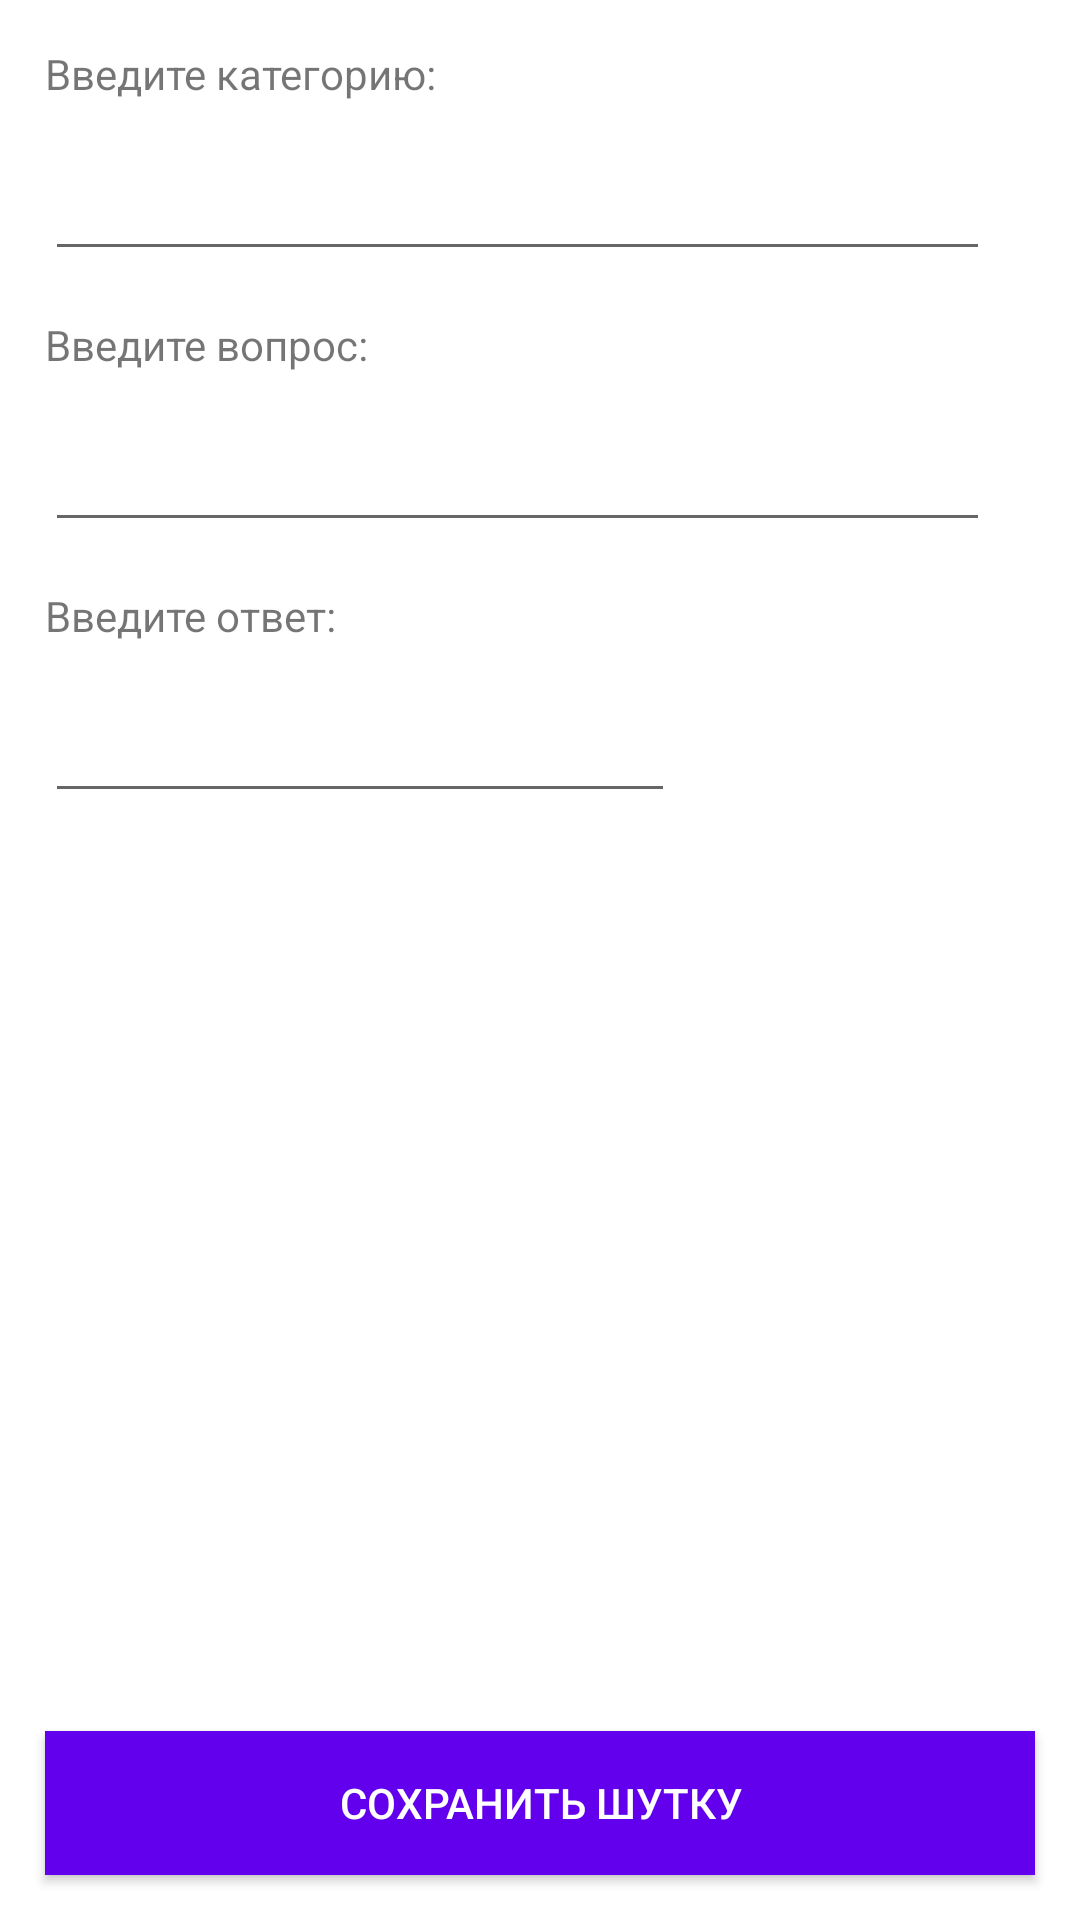

Here is an Android app screen rendered from its layout file. Give the layout XML and the strings, colors and styles it references.
<!-- AndroidManifest.xml: application theme Theme.JokeApplication -->
<!-- res/layout/fragment_joke_generate.xml -->
<?xml version="1.0" encoding="utf-8"?>
<androidx.constraintlayout.widget.ConstraintLayout xmlns:android="http://schemas.android.com/apk/res/android"
    xmlns:app="http://schemas.android.com/apk/res-auto"
    xmlns:tools="http://schemas.android.com/tools"
    android:id="@+id/jokegenerate"
    android:layout_width="match_parent"
    android:layout_height="match_parent"
    android:background="@color/cardview_light_background"
    tools:context=".ui.joke_generate.JokeGenerateFragment">


    <TextView
        android:id="@+id/textCategory"
        android:layout_width="wrap_content"
        android:layout_height="wrap_content"
        android:layout_marginLeft="15dp"
        android:layout_marginTop="15dp"
        android:text="Введите категорию:"
        app:layout_constraintStart_toStartOf="parent"
        app:layout_constraintTop_toTopOf="parent" />

    <EditText
        android:id="@+id/editCategory"
        android:layout_width="wrap_content"
        android:layout_height="wrap_content"
        android:layout_marginLeft="15dp"
        android:layout_marginTop="15dp"
        android:ems="15"
        android:gravity="start|top"
        android:inputType="textMultiLine"
        app:layout_constraintStart_toStartOf="parent"
        app:layout_constraintTop_toBottomOf="@+id/textCategory" />

    <TextView
        android:id="@+id/textQuestion"
        android:layout_width="wrap_content"
        android:layout_height="wrap_content"
        android:layout_marginLeft="15dp"
        android:layout_marginTop="15dp"
        android:text="Введите вопрос:"
        app:layout_constraintStart_toStartOf="parent"
        app:layout_constraintTop_toBottomOf="@+id/editCategory" />

    <EditText
        android:id="@+id/editQuestion"
        android:layout_width="wrap_content"
        android:layout_height="wrap_content"
        android:layout_marginLeft="15dp"
        android:layout_marginTop="15dp"
        android:ems="15"
        android:gravity="start|top"
        android:inputType="textMultiLine"
        app:layout_constraintStart_toStartOf="parent"
        app:layout_constraintTop_toBottomOf="@+id/textQuestion" />

    <TextView
        android:id="@+id/textAnswer"
        android:layout_width="wrap_content"
        android:layout_height="wrap_content"
        android:layout_marginLeft="15dp"
        android:layout_marginTop="15dp"
        android:text="Введите ответ:"
        app:layout_constraintStart_toStartOf="parent"
        app:layout_constraintTop_toBottomOf="@+id/editQuestion" />

    <EditText
        android:id="@+id/editAnswer"
        android:layout_width="wrap_content"
        android:layout_height="wrap_content"
        android:layout_marginLeft="15dp"
        android:layout_marginTop="15dp"
        android:ems="10"
        android:gravity="start|top"
        android:inputType="textMultiLine"
        app:layout_constraintStart_toStartOf="parent"
        app:layout_constraintTop_toBottomOf="@+id/textAnswer" />

    <Button
        android:id="@+id/saveButton"
        android:layout_width="match_parent"
        android:layout_height="wrap_content"
        android:layout_margin="15dp"
        android:background="@color/design_default_color_primary"
        android:text="Сохранить шутку"
        android:textColor="@color/white"
        app:layout_constraintBottom_toBottomOf="parent"
        app:layout_constraintEnd_toEndOf="parent"
        app:layout_constraintStart_toStartOf="parent" />

    <TextView
        android:id="@+id/textError"
        android:layout_width="wrap_content"
        android:layout_height="wrap_content"
        android:layout_marginBottom="15dp"
        android:textColor="@color/design_default_color_error"
        app:layout_constraintBottom_toTopOf="@+id/saveButton"
        app:layout_constraintEnd_toEndOf="parent"
        app:layout_constraintStart_toStartOf="parent" />

</androidx.constraintlayout.widget.ConstraintLayout>
<!-- resources referenced by this layout -->
<resources>
  <style name="Theme.JokeApplication" parent="Theme.AppCompat.Light.NoActionBar">
          
          <item name="colorPrimary">@color/purple_500</item>
          <item name="colorPrimaryVariant">@color/purple_700</item>
          <item name="colorOnPrimary">@color/white</item>
          
          <item name="colorSecondary">@color/teal_200</item>
          <item name="colorSecondaryVariant">@color/teal_700</item>
          <item name="colorOnSecondary">@color/black</item>
          
          <item name="android:statusBarColor">?attr/colorPrimaryVariant</item>
          
      </style>
  <!-- not gathered from this repository: default colours our renderer supplied (Android Studio template values) -->
  <color name="purple_500">#FF6200EE</color>
  <color name="purple_700">#FF3700B3</color>
  <color name="teal_200">#FF03DAC5</color>
  <color name="teal_700">#FF018786</color>
  <color name="black">#FF000000</color>
  <color name="white">#FFFFFFFF</color>
</resources>
